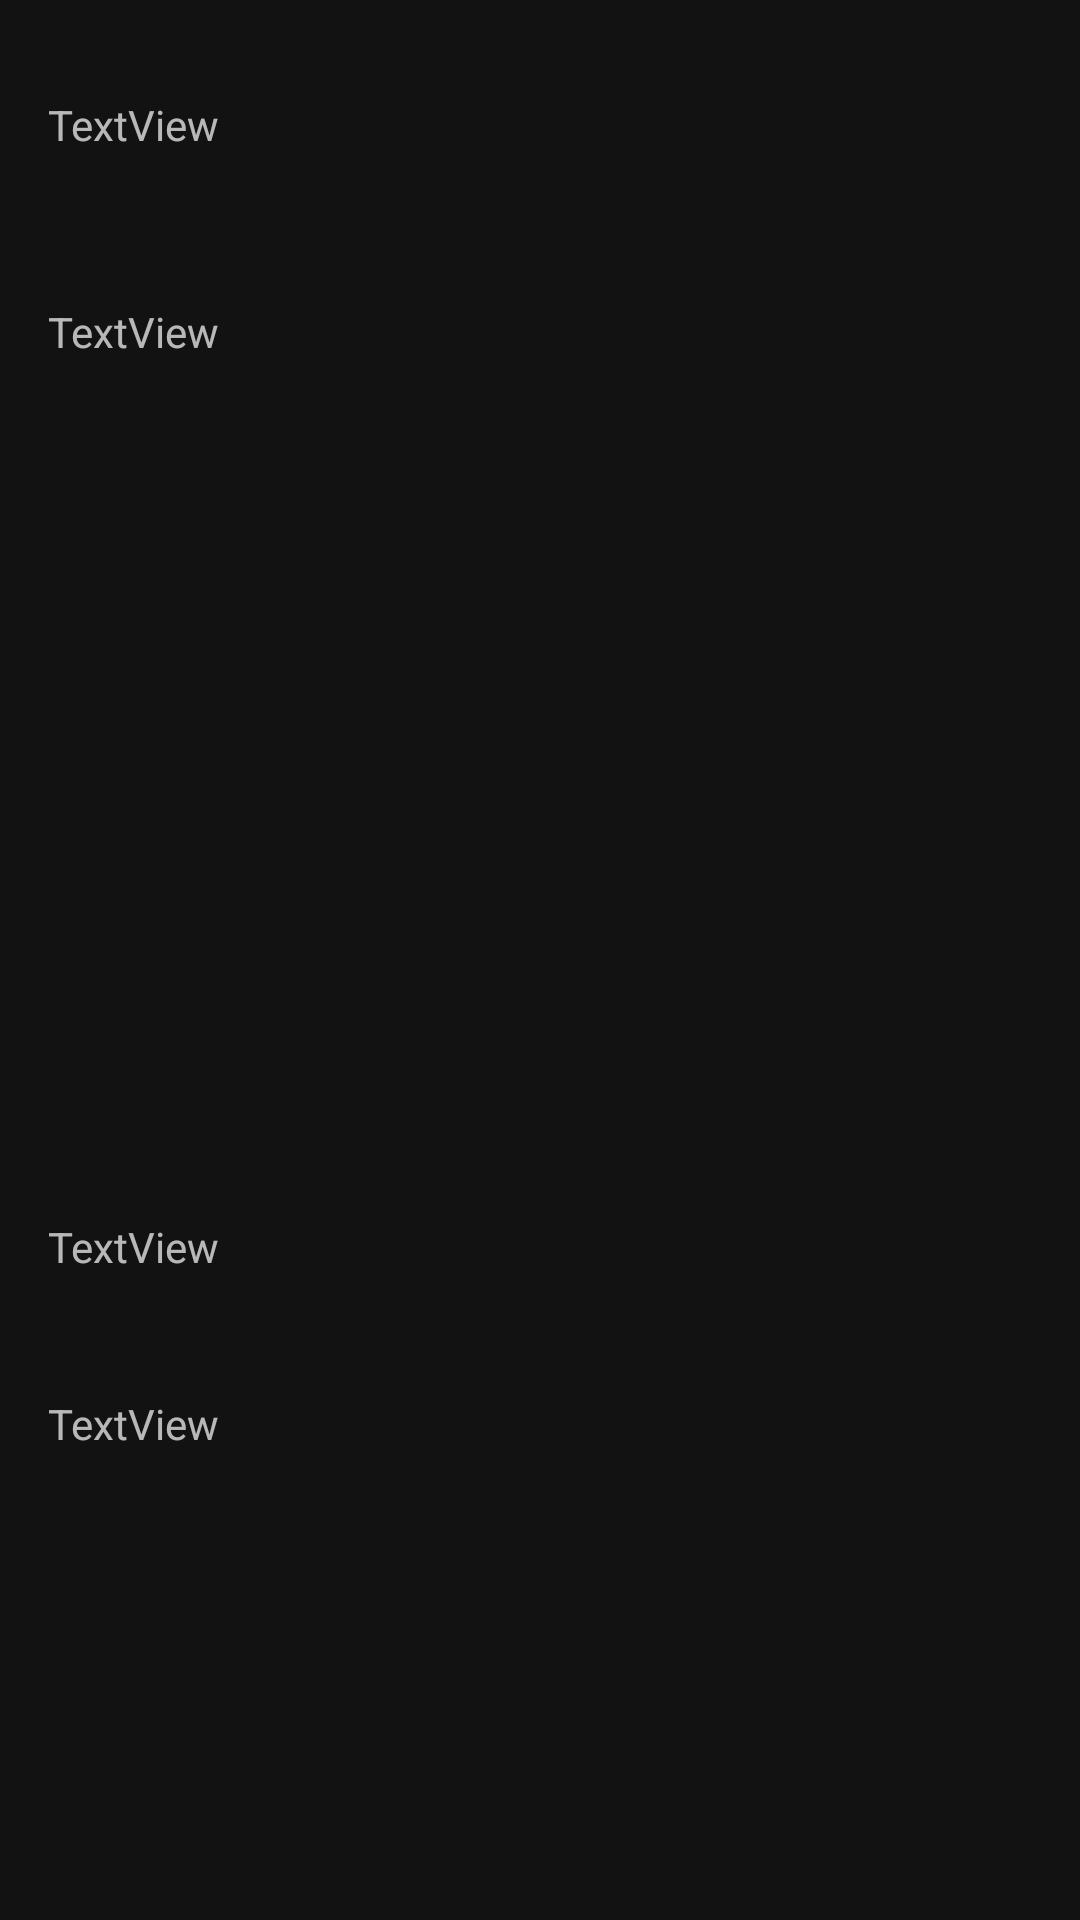

The Android layout XML behind this screen, and the referenced resources:
<!-- AndroidManifest.xml: application theme Theme.NjMovies -->
<!-- res/layout/activity_movie_dtails.xml -->
<?xml version="1.0" encoding="utf-8"?>
<androidx.constraintlayout.widget.ConstraintLayout xmlns:android="http://schemas.android.com/apk/res/android"
    xmlns:app="http://schemas.android.com/apk/res-auto"
    xmlns:tools="http://schemas.android.com/tools"
    android:layout_width="match_parent"
    android:layout_height="match_parent"
    tools:context=".View.MovieDetails.MovieDetailsActivity">

    <ImageView
        android:id="@+id/movieDetailsPosterImageView"
        android:layout_width="187dp"
        android:layout_height="203dp"
        android:layout_marginStart="16dp"
        android:layout_marginTop="24dp"
        app:layout_constraintStart_toStartOf="parent"
        app:layout_constraintTop_toBottomOf="@+id/genreTextView"
        tools:srcCompat="@tools:sample/avatars" />

    <TextView
        android:id="@+id/movieTitleTextView"
        android:layout_width="260dp"
        android:layout_height="45dp"
        android:layout_marginStart="16dp"
        android:layout_marginTop="32dp"
        android:text="TextView"
        app:layout_constraintStart_toStartOf="parent"
        app:layout_constraintTop_toTopOf="parent" />

    <TextView
        android:id="@+id/movieOverviewTextView"
        android:layout_width="282dp"
        android:layout_height="213dp"
        android:layout_marginStart="16dp"
        android:layout_marginTop="24dp"
        android:text="TextView"
        app:layout_constraintStart_toStartOf="parent"
        app:layout_constraintTop_toBottomOf="@+id/movieDetailsReleaseDateTextView" />

    <TextView
        android:id="@+id/movieDetailsReleaseDateTextView"
        android:layout_width="214dp"
        android:layout_height="35dp"
        android:layout_marginStart="16dp"
        android:layout_marginTop="24dp"
        android:text="TextView"
        app:layout_constraintStart_toStartOf="parent"
        app:layout_constraintTop_toBottomOf="@+id/movieDetailsPosterImageView" />

    <TextView
        android:id="@+id/genreTextView"
        android:layout_width="266dp"
        android:layout_height="54dp"
        android:layout_marginStart="16dp"
        android:layout_marginTop="24dp"
        android:text="TextView"
        app:layout_constraintStart_toStartOf="parent"
        app:layout_constraintTop_toBottomOf="@+id/movieTitleTextView" />

</androidx.constraintlayout.widget.ConstraintLayout>
<!-- resources referenced by this layout -->
<resources>
  <style name="Theme.NjMovies" parent="Theme.MaterialComponents.NoActionBar">
          
          <item name="colorPrimary">#212121</item>
          <item name="colorPrimaryVariant">#000000</item>
          <item name="colorOnPrimary">#FF5252</item>
          
          <item name="colorSecondary">@color/teal_200</item>
          <item name="colorSecondaryVariant">@color/teal_700</item>
          <item name="colorOnSecondary">@color/black</item>
          
          <item name="android:statusBarColor" tools:targetApi="l">?attr/colorPrimaryVariant</item>
          
      </style>
  <!-- not gathered from this repository: default colours our renderer supplied (Android Studio template values) -->
  <color name="teal_200">#FF03DAC5</color>
  <color name="teal_700">#FF018786</color>
  <color name="black">#FF000000</color>
</resources>
